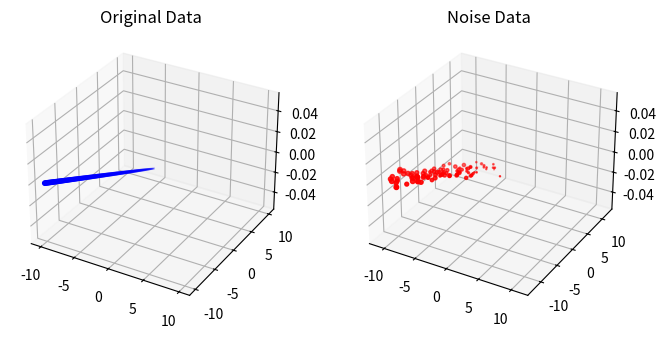

Here is the Python script that generated this plot:
import numpy as np
import matplotlib.pyplot as plt

# ax + by + cz = 0
a, b, c = np.random.randint(0, 10, size=3)
print(a, b, c)

origin_x = np.linspace(-10, 10, 200)
origin_y = np.linspace(-10, 10, 200)
origin_z = (a * origin_x + b * origin_y) / (-c + 1e-8) if c != 0 else np.zeros(200)

#print(origin_z)

x = origin_x + np.random.normal(0, 1, 200)
y = origin_y + np.random.normal(0, 1, 200)
z = origin_z + np.random.normal(0, 1, 200)

plt.figure(figsize=(8,6))
plt.subplot(121, projection='3d')
plt.scatter(origin_x, origin_y, origin_z, c='blue')
plt.title("Original Data")
plt.subplot(122, projection='3d')
plt.scatter(x, y, z, c='red')
plt.title("Noise Data")
plt.show()